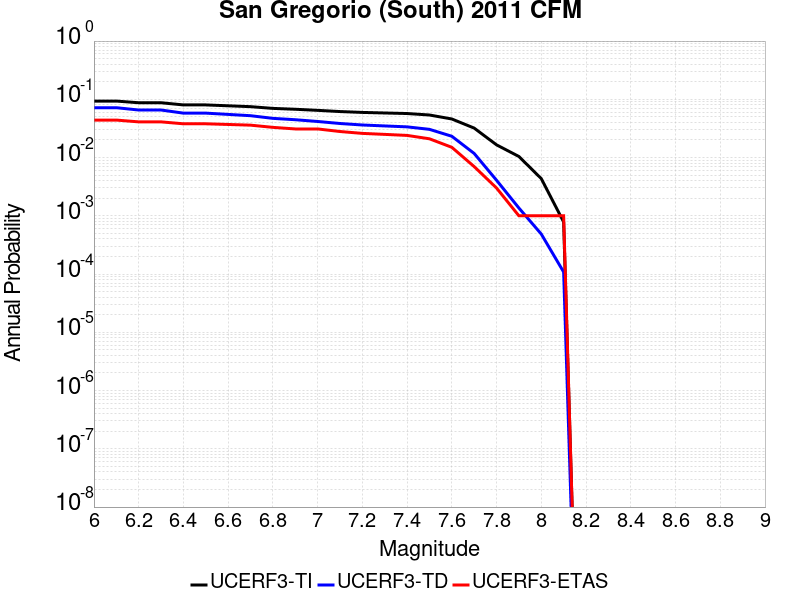

Data behind this chart, as committed beside it:
Magnitude, UCERF3-TI Prob, UCERF3-TD Prob, UCERF3-ETAS Prob
6.0, 0.0933, 0.0718, 0.044
6.1, 0.0933, 0.0718, 0.044
6.2, 0.08731, 0.0655, 0.041
6.3, 0.08731, 0.0655, 0.041
6.4, 0.08012, 0.05791, 0.038
6.5, 0.08012, 0.05791, 0.038
6.6, 0.07742, 0.05507, 0.037
6.7, 0.0748, 0.05232, 0.036
6.8, 0.06984, 0.0471, 0.033
6.9, 0.06749, 0.04463, 0.031
7.0, 0.06464, 0.04163, 0.031
7.1, 0.06163, 0.03844, 0.028
7.2, 0.05956, 0.03624, 0.026
7.3, 0.05826, 0.03491, 0.025
7.4, 0.05702, 0.03365, 0.024
7.5, 0.05379, 0.03051, 0.021
7.6, 0.04597, 0.02321, 0.015
7.7, 0.03205, 0.01176, 0.007
7.8, 0.01653, 0.004077, 0.003
7.9, 0.01043, 0.001361, 0.001
8.0, 0.004349, 4.86145E-4, 0.001
8.1, 7.841067E-4, 1.08391774E-4, 0.001
